Photos from the image-classification dataset "data-v1" in the GitHub repository jood-otoom/Capstone. Its 3 classes are: moderate accident, no accident, severe accident.

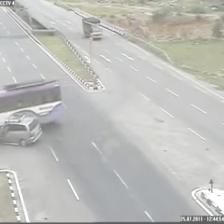
Label: moderate accident

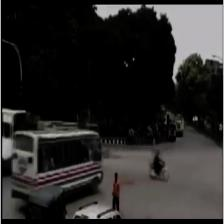
Label: no accident

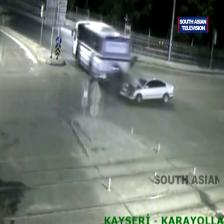
Label: severe accident

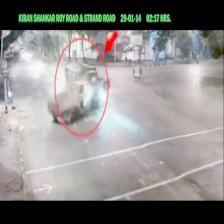
Label: severe accident

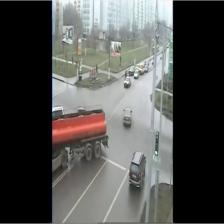
Label: no accident

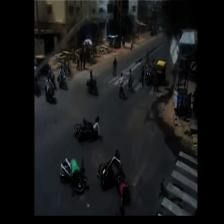
Label: moderate accident
